The GitHub repository louieesss/Capstone contains a labelled image folder "DATASETS_ORGANIZED" with 3 categories: not pollinated, pollinated, pollinating. Examples follow, each with its label.

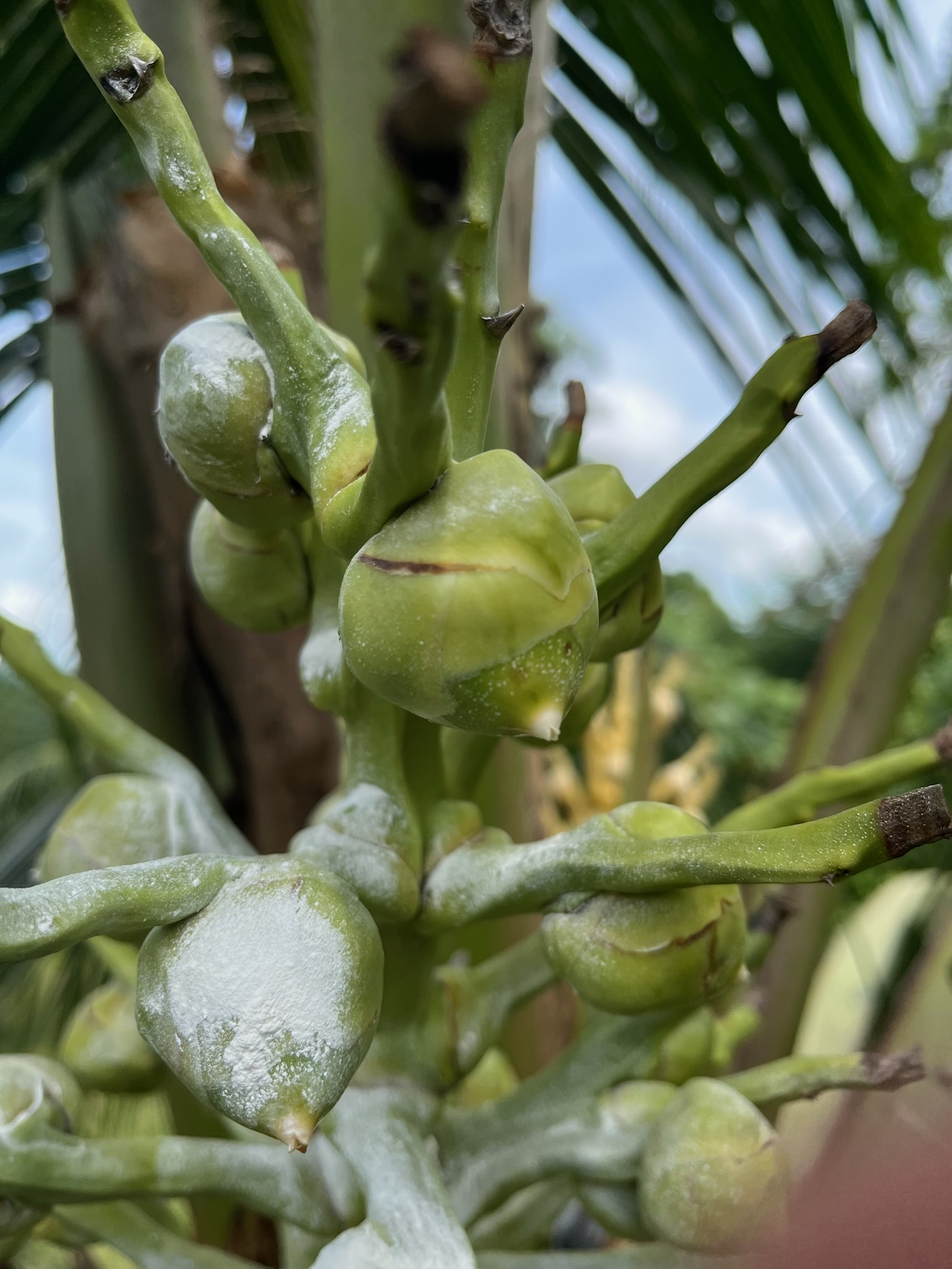
Label: pollinating

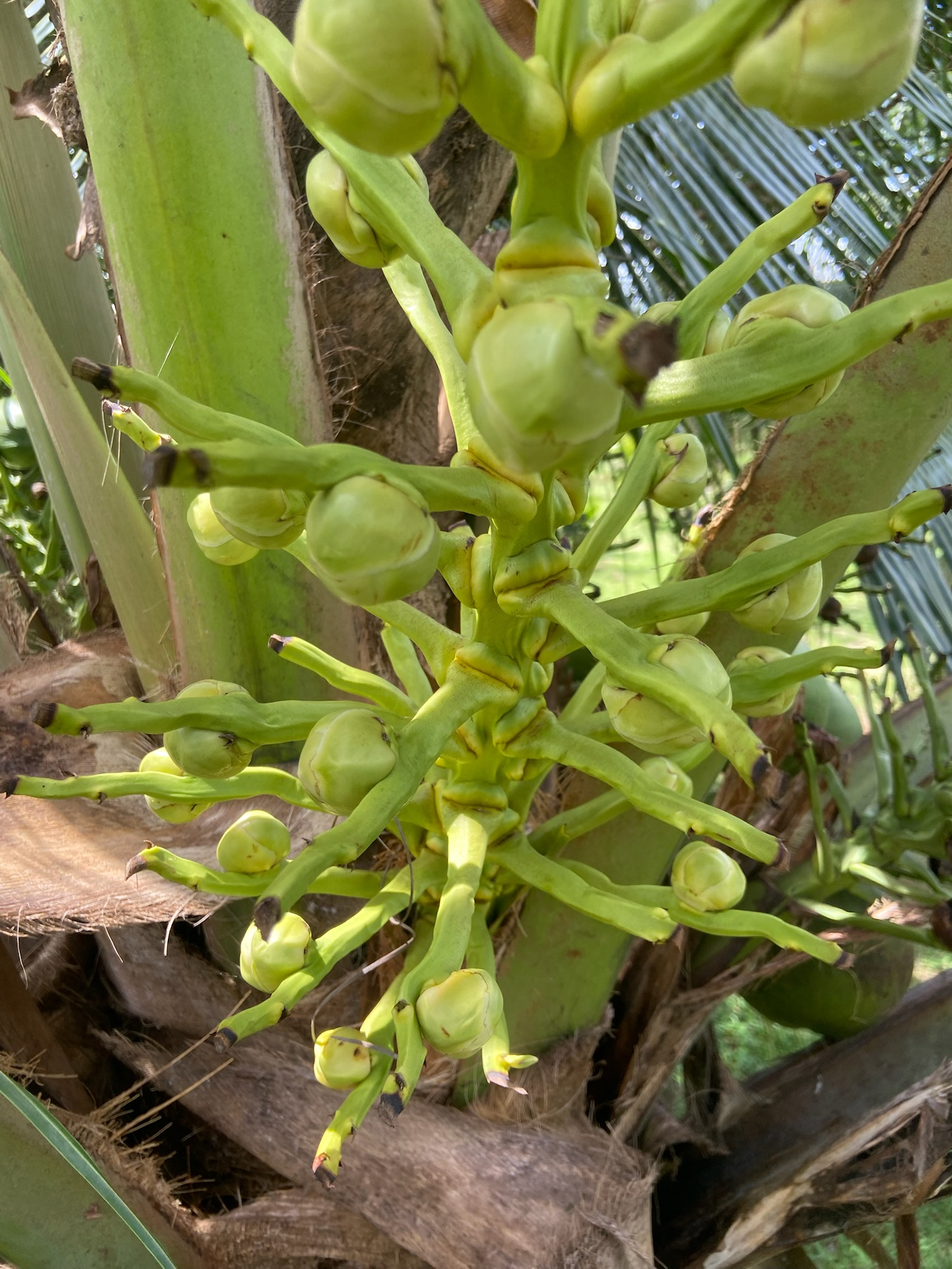
Label: pollinated

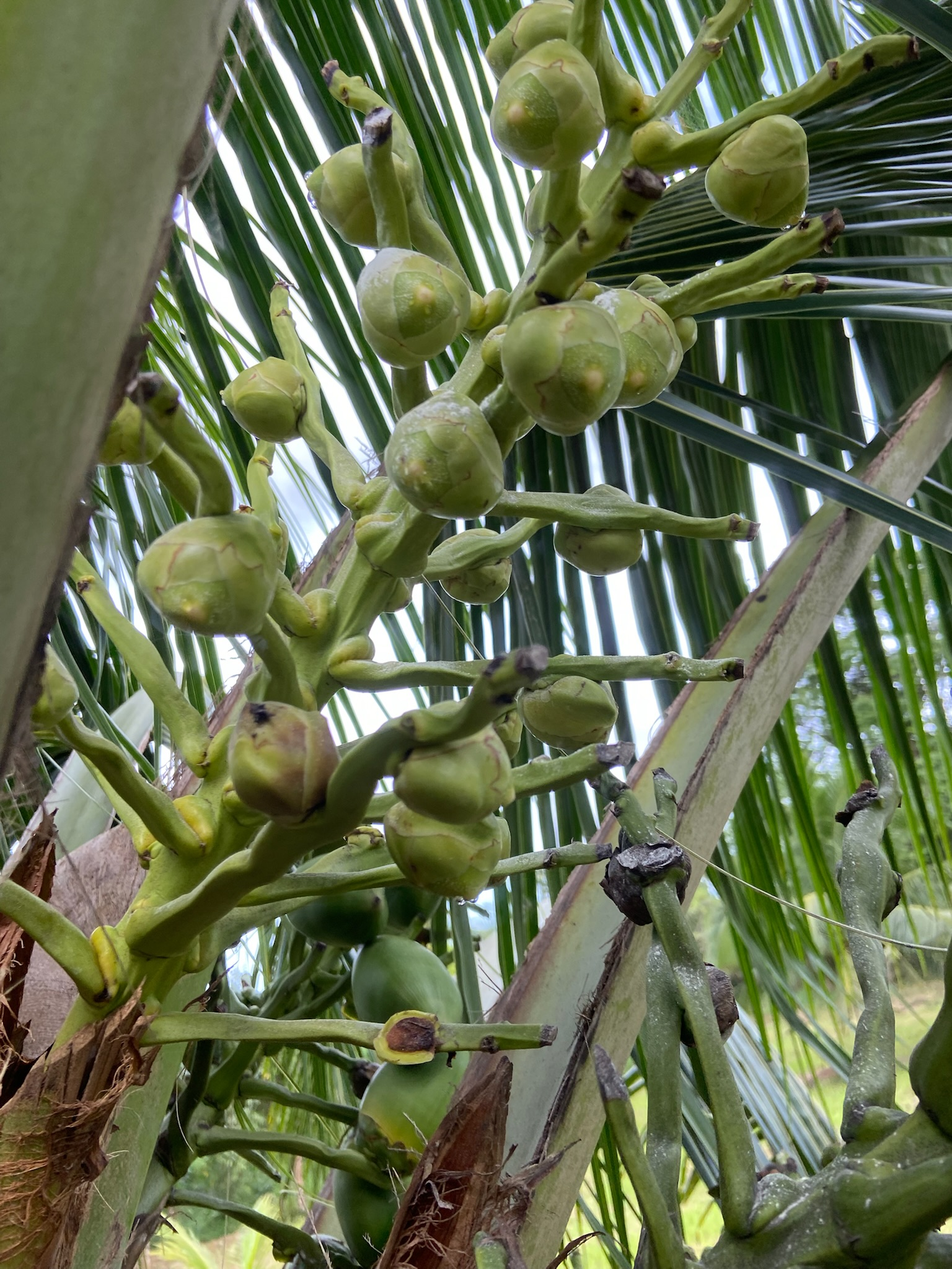
Label: not pollinated

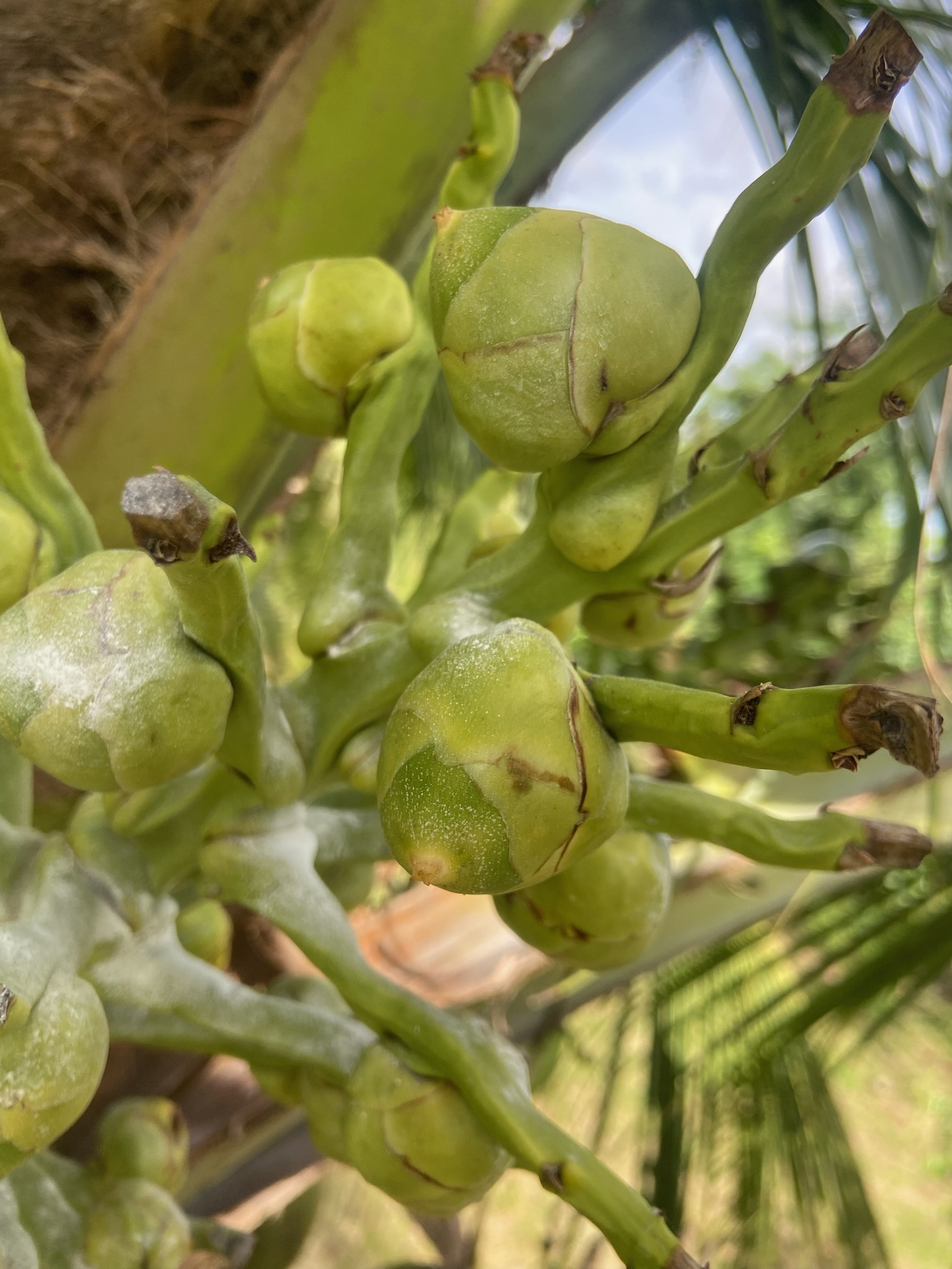
Label: pollinating

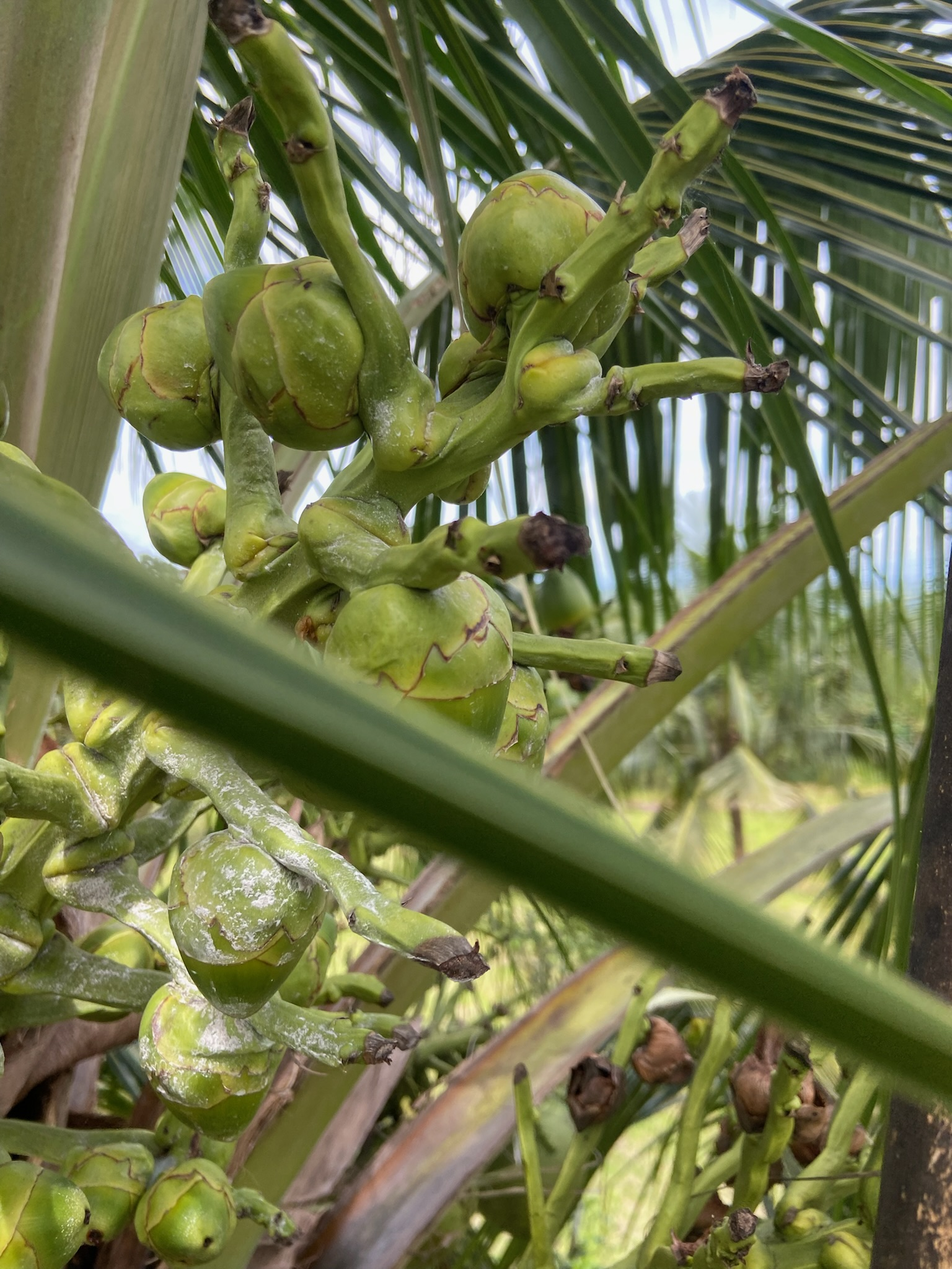
Label: pollinated

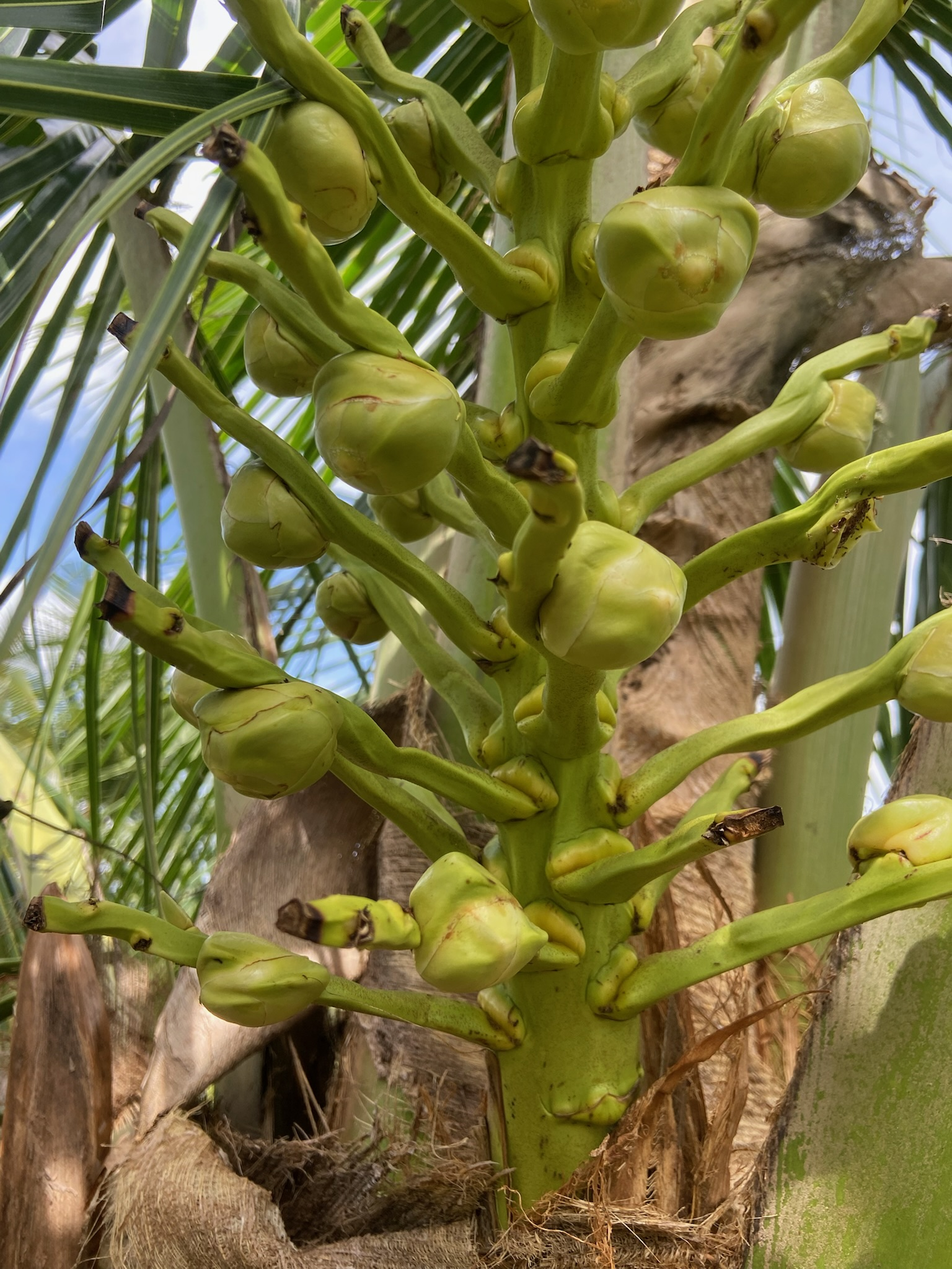
Label: not pollinated
